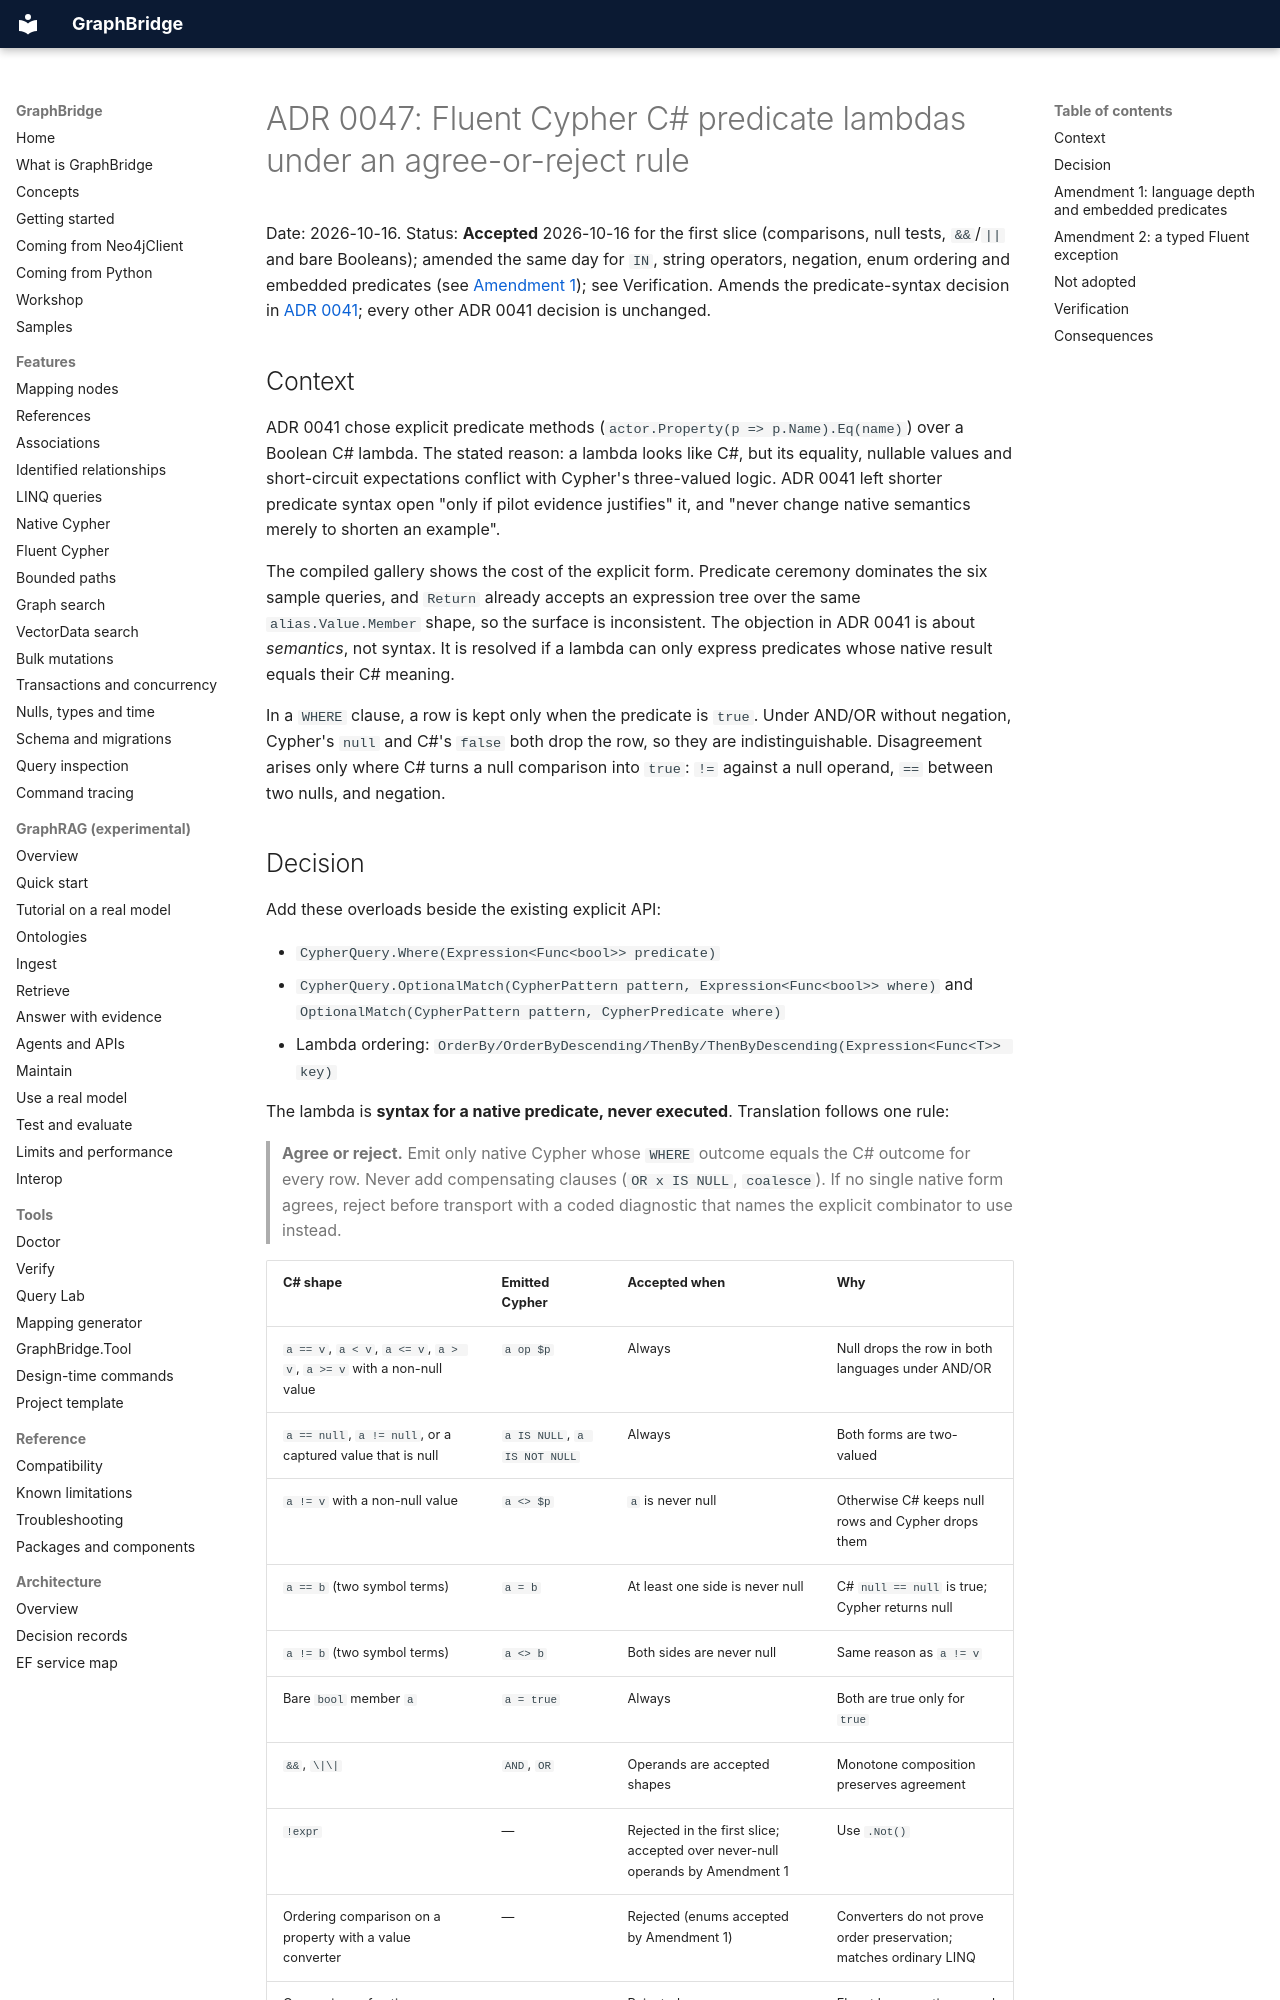

repository: joslat/GraphBridge.EFCore · page: architecture/adr/ADR-0047.html · generator: mkdocs

# ADR 0047: Fluent Cypher C# predicate lambdas under an agree-or-reject rule

Date: 2026-10-16. Status: **Accepted** 2026-10-16 for the first slice (comparisons, null tests, `&&`/`||` and bare Booleans); amended the same day for `IN`, string operators, negation, enum ordering and embedded predicates (see [Amendment 1](#amendment-1-language-depth-and-embedded-predicates)); see Verification. Amends the predicate-syntax decision in [ADR 0041](ADR-0041.md); every other ADR 0041 decision is unchanged.

## Context

ADR 0041 chose explicit predicate methods (`actor.Property(p => p.Name).Eq(name)`) over a Boolean C# lambda. The stated reason: a lambda looks like C#, but its equality, nullable values and short-circuit expectations conflict with Cypher's three-valued logic. ADR 0041 left shorter predicate syntax open "only if pilot evidence justifies" it, and "never change native semantics merely to shorten an example".

The compiled gallery shows the cost of the explicit form. Predicate ceremony dominates the six sample queries, and `Return` already accepts an expression tree over the same `alias.Value.Member` shape, so the surface is inconsistent. The objection in ADR 0041 is about *semantics*, not syntax. It is resolved if a lambda can only express predicates whose native result equals their C# meaning.

In a `WHERE` clause, a row is kept only when the predicate is `true`. Under AND/OR without negation, Cypher's `null` and C#'s `false` both drop the row, so they are indistinguishable. Disagreement arises only where C# turns a null comparison into `true`: `!=` against a null operand, `==` between two nulls, and negation.
